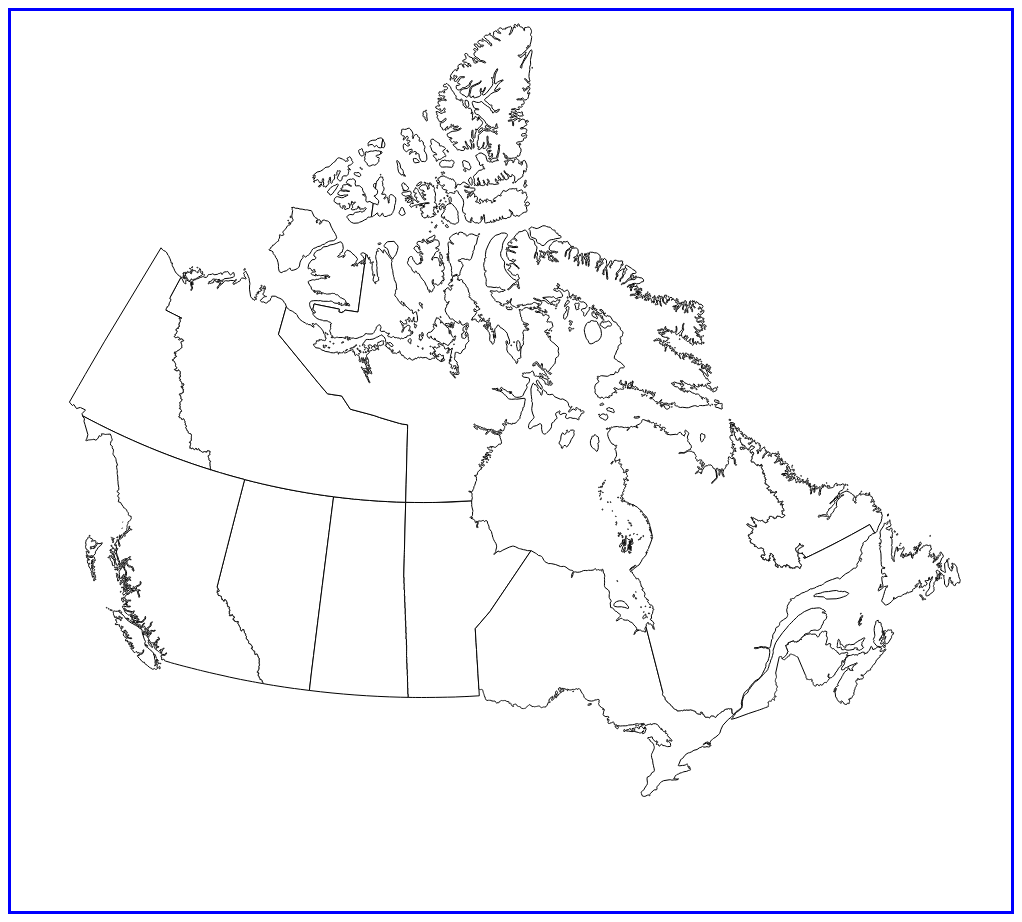
D3 v5 page, settled after 480 driven frames (8 s of simulated time); the page loaded 1 data file(s).


            var canvas = d3.select("body")
                      				.append("svg")
                      				.attr("width",1000)
                      				.attr("height",900);
            // Question 1
            d3.json("canada.geojson").then(function(data){

            var data = data;
            var group = canvas.append("g").selectAll("g")
            						.data(data.features)
            						.enter()
            						.append("g");
            // Question 3 (et un peu 2)
            var projection = d3.geoMercator()
									.rotate([100, -45])
									.center([5, 20])
									.scale(1000)
									.translate([500,400]);

			// Question 2
            var path = d3.geoPath().projection(projection);

            var areas = group.append("path")
            					.attr("d",path)
            					.attr("class","area")
								.attr("stroke-width",1)
								.attr("stroke", "black")
								.attr("fill", "white");

            	});
        

### data: canada.geojson
{
 "type": "FeatureCollection",
 "features": [
  {
   "type": "Feature",
   "properties": {
    "name": "Alberta",
    "shortname": "AB",
    "CODE": "CA01"
   },
   "frenchAble": "6.6",
   "geometry": {
    "type": "Polygon",
    "coordinates": "[... 1 items]"
   }
  },
  {
   "type": "Feature",
   "properties": {
    "name": "Saskatchewan",
    "shortname": "SK",
    "CODE": "CA11"
   },
   "frenchAble": "4.6",
   "geometry": {
    "type": "Polygon",
    "coordinates": "[... 1 items]"
   }
  },
  {
   "type": "Feature",
   "properties": {
    "name": "Manitoba",
    "shortname": "MB",
    "CODE": "CA03"
   },
   "frenchAble": "8.8",
   "geometry": {
    "type": "MultiPolygon",
    "coordinates": "[... 2 items]"
   }
  },
  {
   "type": "Feature",
   "properties": {
    "name": "Newfoundland & Labrador",
    "shortname": "NL",
    "CODE": "CA05"
   },
   "frenchAble": "4.6",
   "geometry": {
    "type": "MultiPolygon",
    "coordinates": "[... 76 items]"
   }
  },
  {
   "type": "Feature",
   "properties": {
    "name": "Prince Edward Island",
    "shortname": "PE",
    "CODE": "CA09"
   },
   "frenchAble": "12.4",
   "geometry": {
    "type": "Polygon",
    "coordinates": "[... 1 items]"
   }
  },
  {
   "type": "Feature",
   "properties": {
    "name": "Nova Scotia",
    "shortname": "NS",
    "CODE": "CA07"
   },
   "frenchAble": "10.4",
   "geometry": {
    "type": "MultiPolygon",
    "coordinates": "[... 3 items]"
   }
  },
  {
   "type": "Feature",
   "properties": {
    "name": "Northwest Territories",
    "shortname": "NT",
    "CODE": "CA06"
   },
   "frenchAble": "9.2",
   "geometry": {
    "type": "MultiPolygon",
    "coordinates": "[... 55 items]"
   }
  },
  {
   "type": "Feature",
   "properties": {
    "name": "Nunavut",
    "shortname": "NU",
    "CODE": "CA13"
   },
   "frenchAble": "3.9",
   "geometry": {
    "type": "MultiPolygon",
    "coordinates": "[... 412 items]"
   }
  },
  "... 5 more items"
 ]
}